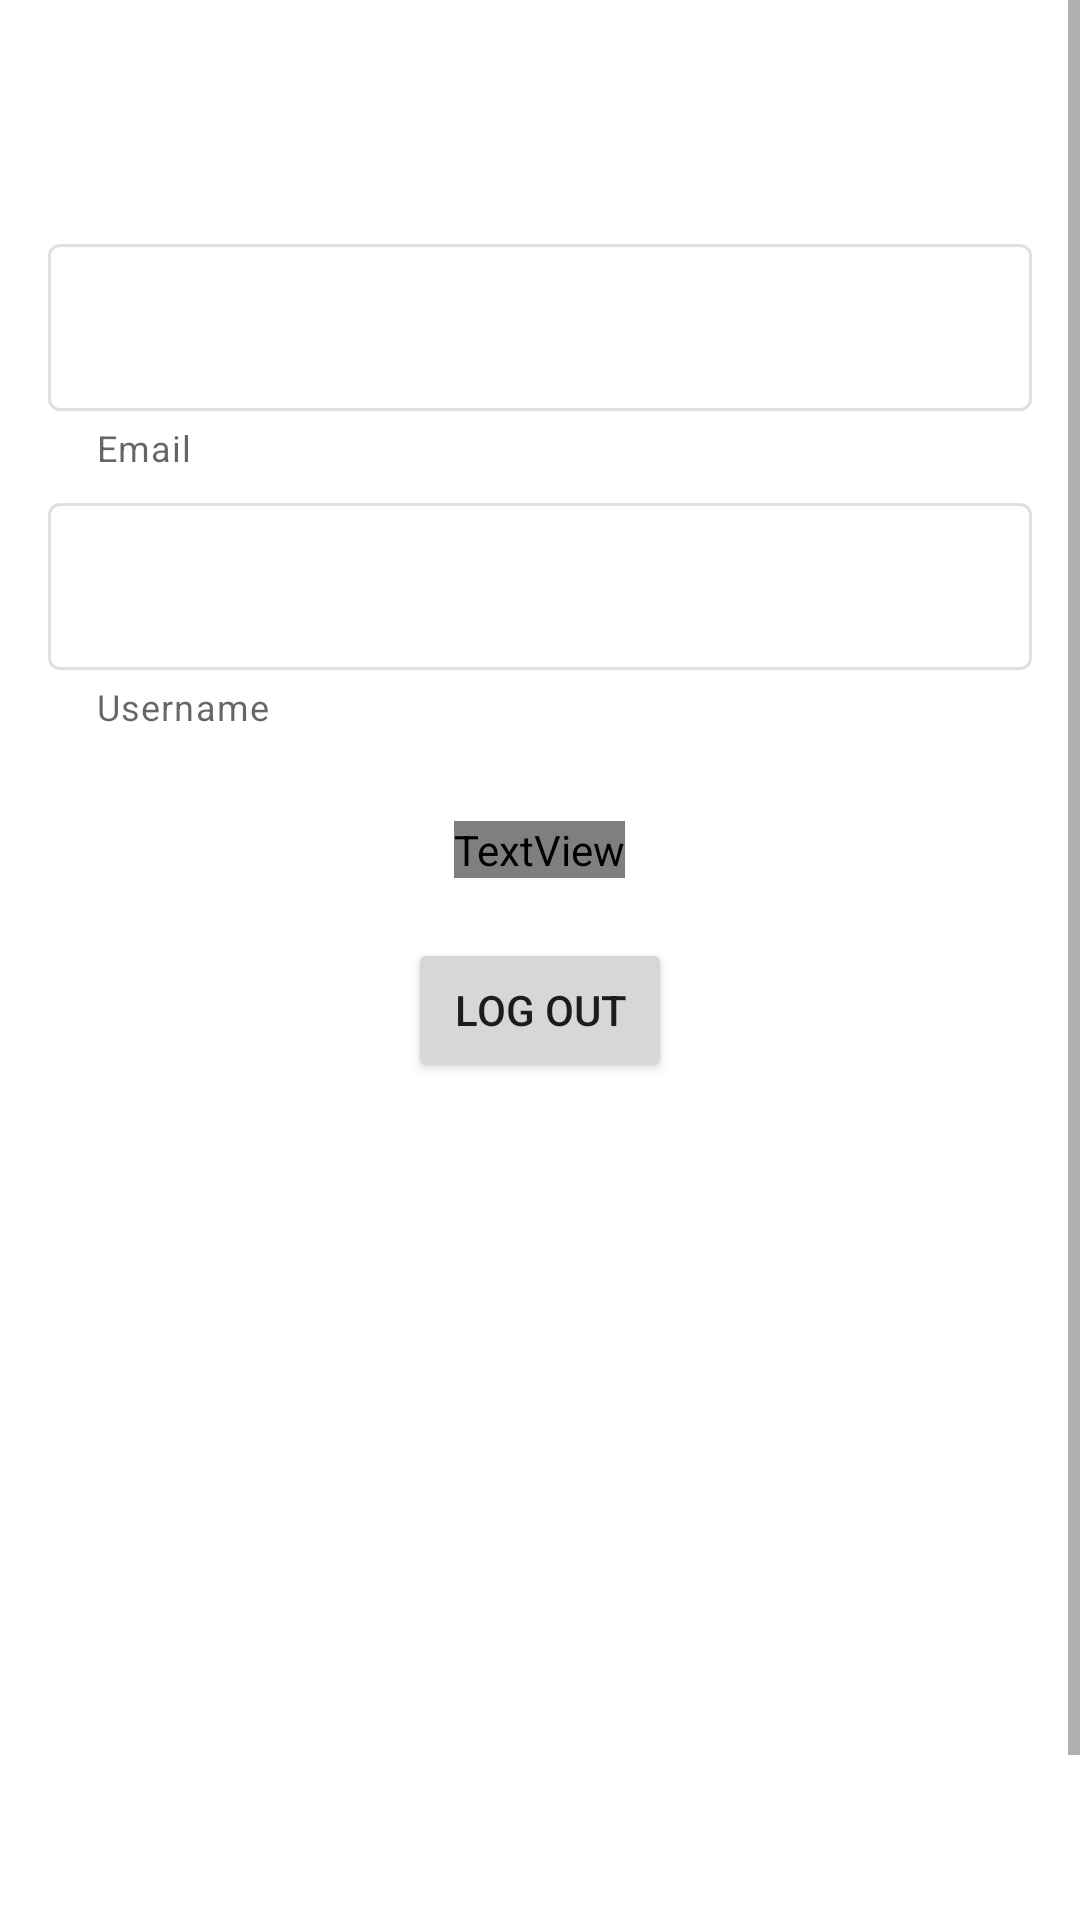

Reconstruct the res/layout file that produces this screen, plus the resources it refers to.
<!-- AndroidManifest.xml: application theme Theme.Faircon -->
<!-- res/layout/fragment_account.xml -->
<?xml version="1.0" encoding="utf-8"?>
<ScrollView xmlns:android="http://schemas.android.com/apk/res/android"
    xmlns:app="http://schemas.android.com/apk/res-auto"
    xmlns:tools="http://schemas.android.com/tools"
    android:layout_width="match_parent"
    android:layout_height="match_parent"
    android:fillViewport="true"
    tools:context=".framework.presentation.ui.main.account.AccountFragment">

    <LinearLayout
        android:layout_width="match_parent"
        android:layout_height="wrap_content"
        android:layout_marginTop="60dp"
        android:orientation="vertical"
        android:padding="16dp">

        <View
            android:id="@+id/focusable_view"
            android:layout_width="0dp"
            android:layout_height="0dp"
            android:focusableInTouchMode="true" />

        <com.google.android.material.textfield.TextInputLayout
            android:id="@+id/email_input_layout"
            style="@style/Widget.MaterialComponents.TextInputLayout.OutlinedBox"
            android:layout_width="match_parent"
            android:layout_height="wrap_content"
            android:enabled="false"
            app:helperText="Email">

            <com.google.android.material.textfield.TextInputEditText
                android:id="@+id/email"
                android:layout_width="match_parent"
                android:layout_height="wrap_content" />
        </com.google.android.material.textfield.TextInputLayout>

        <com.google.android.material.textfield.TextInputLayout
            android:id="@+id/username_input_layout"
            style="@style/Widget.MaterialComponents.TextInputLayout.OutlinedBox"
            android:layout_width="match_parent"
            android:layout_height="wrap_content"
            android:layout_marginTop="5dp"
            android:enabled="false"
            app:helperText="Username">

            <com.google.android.material.textfield.TextInputEditText
                android:id="@+id/username"
                android:layout_width="match_parent"
                android:layout_height="wrap_content" />
        </com.google.android.material.textfield.TextInputLayout>

        <TextView
            android:id="@+id/change_password"
            android:layout_width="wrap_content"
            android:layout_height="wrap_content"
            android:layout_marginTop="30dp"
            android:layout_gravity="center_horizontal"
            android:text="@string/change_password"
            android:textSize="13sp"
            android:textAppearance="?attr/textAppearanceOverline"
            android:textColor="?attr/colorPrimary" />

        <Button
            android:id="@+id/logout_button"
            android:layout_width="wrap_content"
            android:layout_height="wrap_content"
            android:text="Log out"
            android:layout_marginTop="20dp"
            android:layout_gravity="center_horizontal"/>
    </LinearLayout>
</ScrollView>
<!-- resources referenced by this layout -->
<resources>
  <style name="Theme.Faircon" parent="Theme.MaterialComponents.DayNight.NoActionBar">
  
          <item name="colorPrimary">@color/blue_300</item>
          <item name="colorPrimaryVariant">@color/blue_400</item>
          <item name="colorOnPrimary">@color/black</item>
  
          <item name="colorSecondary">@color/blue_300</item>
          <item name="colorSecondaryVariant">@color/blue_400</item>
          <item name="colorOnSecondary">@color/black</item>
  
      </style>
  <color name="black">#FF000000</color>
</resources>
